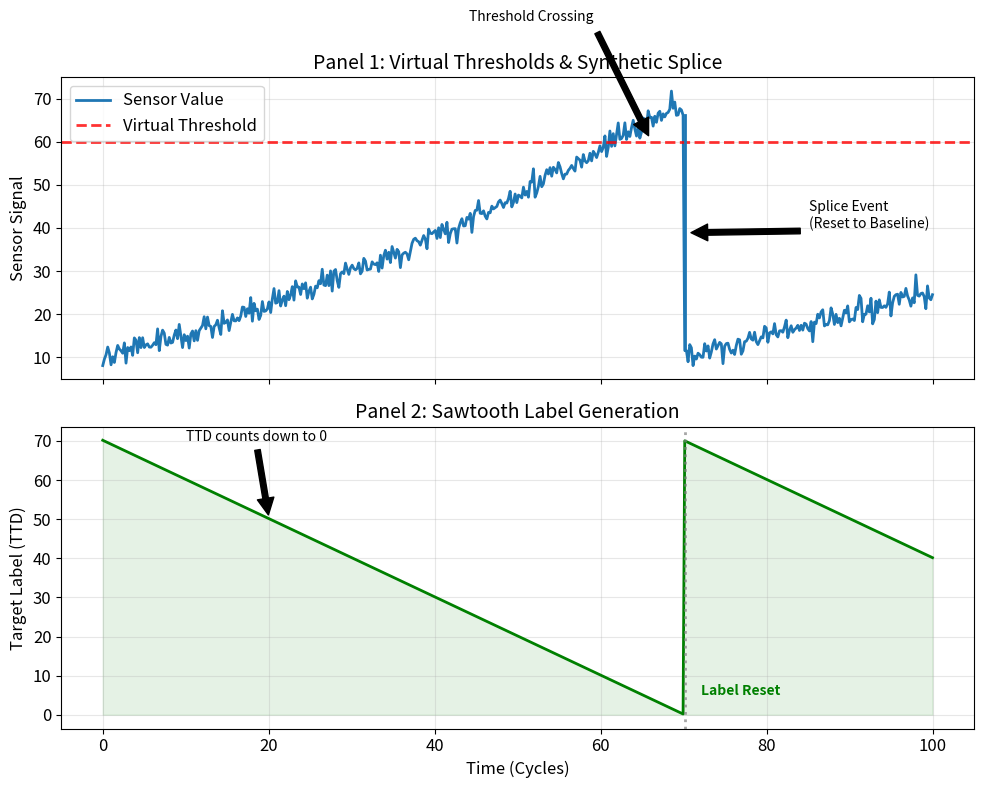

This chart was generated by the following Python code: (Note: this script raises an exception after producing the figure.)
import matplotlib.pyplot as plt
import matplotlib.patches as patches
import numpy as np
import scipy.stats as stats
from pathlib import Path

# Set scientific style for plots
plt.rcParams.update({
    'font.size': 12,
    'axes.titlesize': 14,
    'axes.labelsize': 12,
    'lines.linewidth': 2,
    'figure.autolayout': True
})

def generate_figure_a():
    """Generates Figure A: The Data Adaptation Pipeline"""
    print("Generating Figure A (Data Adaptation)...")
    
    # 1. Synthetic Data Generation
    t = np.linspace(0, 100, 500)
    
    # Simulate monotonic drift (exponential-ish) + noise
    baseline = 10
    drift_rate = 0.5
    noise = np.random.normal(0, 1.5, len(t))
    
    # First cycle (before splice)
    sensor_cycle1 = baseline + (drift_rate * t[:350]) + (0.005 * t[:350]**2) + noise[:350]
    
    # Virtual Threshold
    threshold_val = 60
    
    # Find crossing point (approximate for visual)
    splice_idx = 350
    splice_time = t[splice_idx]
    
    # Second cycle (reset/splice)
    # Reset to baseline + noise, then drift again
    sensor_cycle2 = baseline + (drift_rate * (t[350:] - t[350])) + noise[350:]
    
    # Combine
    sensor_data = np.concatenate([sensor_cycle1, sensor_cycle2])
    
    # Generate TTD (Sawtooth)
    # TTD = Time until crossing (at splice_time)
    ttd_cycle1 = splice_time - t[:350]
    # For cycle 2, let's assume the next crossing is far off
    ttd_cycle2 = (splice_time + 70) - t[350:] 
    ttd_data = np.concatenate([ttd_cycle1, ttd_cycle2])

    # 2. Plotting
    fig, (ax1, ax2) = plt.subplots(2, 1, figsize=(10, 8), sharex=True)
    
    # --- Panel 1: Raw Sensor ---
    ax1.plot(t, sensor_data, color='#1f77b4', label='Sensor Value')
    ax1.axhline(threshold_val, color='r', linestyle='--', alpha=0.8, linewidth=2, label='Virtual Threshold')
    
    # Draw vertical drop line for splice
    ax1.plot([t[splice_idx], t[splice_idx]], 
             [sensor_cycle1[-1], sensor_cycle2[0]], 
             color='#1f77b4', linestyle='-', linewidth=2)

    # Annotations
    ax1.annotate(
        'Threshold Crossing',
        xy=(t[splice_idx - 20], threshold_val),
        xytext=(t[splice_idx - 130], threshold_val + 28),
        arrowprops=dict(facecolor='black', shrink=0.05),
        fontsize=10,
    )
                 
    ax1.annotate(
        'Splice Event\n(Reset to Baseline)',
        xy=(t[splice_idx], (sensor_cycle1[-1] + sensor_cycle2[0]) / 2),
        xytext=(t[splice_idx] + 15, 40),
        arrowprops=dict(facecolor='black', shrink=0.05),
        fontsize=10,
    )

    ax1.set_ylabel('Sensor Signal')
    ax1.set_title('Panel 1: Virtual Thresholds & Synthetic Splice')
    ax1.legend(loc='upper left')
    ax1.grid(True, alpha=0.3)

    # --- Panel 2: Label Generation ---
    ax2.plot(t, ttd_data, color='green', linewidth=2, label='Time-to-Drift (TTD)')
    ax2.axvline(t[splice_idx], color='gray', linestyle=':', alpha=0.7)
    
    # Fill under curve
    ax2.fill_between(t, 0, ttd_data, color='green', alpha=0.1)

    # Annotations
    ax2.annotate('TTD counts down to 0', xy=(t[100], ttd_data[100]), 
                 xytext=(t[50], ttd_data[100]+20),
                 arrowprops=dict(facecolor='black', shrink=0.05), fontsize=10)
                 
    ax2.text(t[splice_idx] + 2, 5, 'Label Reset', fontsize=10, color='green', fontweight='bold')

    ax2.set_ylabel('Target Label (TTD)')
    ax2.set_xlabel('Time (Cycles)')
    ax2.set_title('Panel 2: Sawtooth Label Generation')
    ax2.grid(True, alpha=0.3)
    
    plt.tight_layout()
    out_path = Path(__file__).resolve().parent / "data_adaptation_flow.png"
    plt.savefig(out_path, dpi=300)
    print(f"Saved {out_path.name} to {out_path.parent}")
    plt.close(fig)

def generate_figure_b():
    """Generates Figure B: The Risk-Aware Scheduler Flowchart"""
    print("Generating Figure B (Scheduler Flow)...")
    
    fig, ax = plt.subplots(figsize=(14, 6))
    ax.set_xlim(0, 14)
    ax.set_ylim(0, 6)
    ax.axis('off') # Hide axes
    
    # -- Styles --
    box_props = dict(boxstyle='round,pad=0.5', facecolor='white', edgecolor='black', linewidth=1.5)
    # Matplotlib doesn't support a 'diamond' boxstyle; use 'round' with a highlight color instead.
    decision_props = dict(boxstyle='round,pad=0.3', facecolor='#fffbe6', edgecolor='orange', linewidth=1.5)
    arrow_props = dict(arrowstyle='->', lw=2, color='black')
    
    # -- 1. Input Box --
    ax.text(1, 3, "Input\nWindowed Sensor\nData (40 cycles)", ha='center', va='center', bbox=box_props, fontsize=12)
    
    ax.annotate('', xy=(2.5, 3), xytext=(1.8, 3), arrowprops=arrow_props)
    
    # -- 2. Model Box --
    ax.text(3.8, 3, "Model\nTransformer with\nQuantile Head", ha='center', va='center', bbox=box_props, fontsize=12)
    
    ax.annotate('', xy=(5.5, 3), xytext=(4.8, 3), arrowprops=arrow_props)
    
    # -- 3. Output Visualization (Bell Curve) --
    # Draw a box frame
    rect = patches.Rectangle((5.5, 1.5), 3, 3, linewidth=1, edgecolor='gray', facecolor='white', linestyle='--')
    ax.add_patch(rect)
    
    # Draw Bell Curve manually inside the box
    x_dist = np.linspace(5.7, 8.3, 100)
    y_dist = 2 + 1.5 * np.exp(-(x_dist - 7)**2 / 0.2)
    ax.plot(x_dist, y_dist, color='#1f77b4')
    
    # Quantile Lines
    q1_x = 6.5
    q5_x = 7.0
    q9_x = 7.5
    
    # q0.1
    ax.plot([q1_x, q1_x], [1.8, 3.2], color='red', linestyle='-', linewidth=2)
    ax.text(q1_x, 1.6, r'$q_{0.1}$ (Risk)', ha='center', fontsize=11, color='red')
    
    # q0.5
    ax.plot([q5_x, q5_x], [1.8, 3.5], color='black', linestyle=':', linewidth=1)
    ax.text(q5_x, 3.6, r'$q_{0.5}$ (Median)', ha='center', fontsize=11)
    
    # q0.9
    ax.plot([q9_x, q9_x], [1.8, 3.2], color='gray', linestyle='--', linewidth=1)
    ax.text(q9_x, 1.6, r'$q_{0.9}$', ha='center', fontsize=11, color='gray')
    
    ax.text(7, 4.2, "Output Distribution", ha='center', fontweight='bold', fontsize=12)
    
    ax.annotate('', xy=(9.5, 3), xytext=(8.5, 3), arrowprops=arrow_props)
    
    # -- 4. Decision Gate --
    ax.text(10.5, 3, "Is $q_{0.1} <$\nSafety Margin?", ha='center', va='center', bbox=decision_props, fontsize=12)
    
    # -- 5. Actions --
    
    # YES path (Up)
    ax.annotate('Yes', xy=(10.5, 4.2), xytext=(10.5, 3.6), arrowprops=arrow_props, ha='center', fontsize=12, fontweight='bold')
    ax.text(10.5, 4.8, "ACTION:\nSchedule High Priority\n(Fail-Safe Trigger)", ha='center', va='center', 
            bbox=dict(boxstyle='round,pad=0.5', facecolor='#ffdddd', edgecolor='red'), fontsize=12)
            
    # NO path (Down)
    ax.annotate('No', xy=(10.5, 1.8), xytext=(10.5, 2.4), arrowprops=arrow_props, ha='center', fontsize=12, fontweight='bold')
    ax.text(10.5, 1.2, "ACTION:\nMonitor / No Op", ha='center', va='center', 
            bbox=dict(boxstyle='round,pad=0.5', facecolor='#ddffdd', edgecolor='green'), fontsize=12)

    ax.set_title("Figure B: Risk-Aware Scheduling Logic", fontsize=16, pad=20)
    
    plt.tight_layout()
    out_path = Path(__file__).resolve().parent / "scheduler_flow.png"
    plt.savefig(out_path, dpi=300)
    print(f"Saved {out_path.name} to {out_path.parent}")
    plt.close(fig)

if __name__ == "__main__":
    generate_figure_a()
    generate_figure_b()
